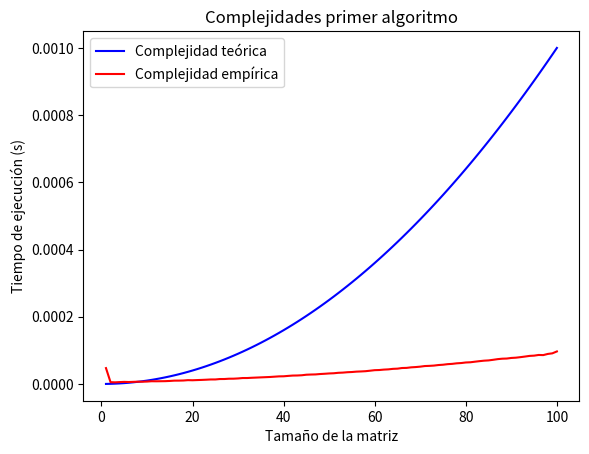

This chart was generated by the following Python code:
# Marcos Francés Requena
# Algoritmo 1

import time
import matplotlib.pyplot as plt 
import numpy as np 

def es_dominante(matriz):
    d = len(matriz)
    for i in range(1, d):
        suma = 0
        for j in range(1, d):
            if i != j:
                suma += matriz[i][j]
        if matriz[i][j] <= suma:
            return False
    return True

def medir_tiempos(n, repeticiones):
    tiempos = []
    for _ in range(repeticiones):
        start_time = time.time()
        matriz = np.random.randint(low = 1, high = 100, size=(n,n))
        es_dominante(matriz)
        end_time = time.time()
        result_time = end_time - start_time
        tiempos.append(result_time)
    return np.mean(tiempos)


repeticiones = 100
factor = 10000000
max_val = 100

n_values = np.linspace(1, max_val, repeticiones, dtype = int)

teorica = [(n**2)/factor for n in n_values]
empirica = [medir_tiempos(n, repeticiones) for n in n_values]

plt.plot(n_values, teorica, label = "Complejidad teórica", color = "blue")
plt.legend()
plt.title("Complejidad teórica primer algoritmo")
plt.xlabel("Tamaño de la matriz")
plt.ylabel("Tiempo de ejecución (s)")
plt.savefig("Ej1_teorica.pdf")

plt.clf()

plt.plot(n_values, empirica, label = "Complejidad empírica", color = "red")
plt.legend()
plt.title("Complejidad empírica primer algoritmo")
plt.xlabel("Tamaño de la matriz")
plt.ylabel("Tiempo de ejecución (s)")
plt.savefig("Ej1_empirica.pdf")


plt.clf()

plt.plot(n_values, teorica, label = "Complejidad teórica", color = "blue")
plt.plot(n_values, empirica, label = "Complejidad empírica", color = "red")
plt.legend()
plt.title("Complejidades primer algoritmo")
plt.xlabel("Tamaño de la matriz")
plt.ylabel("Tiempo de ejecución (s)")
plt.savefig("Ej1.pdf")
